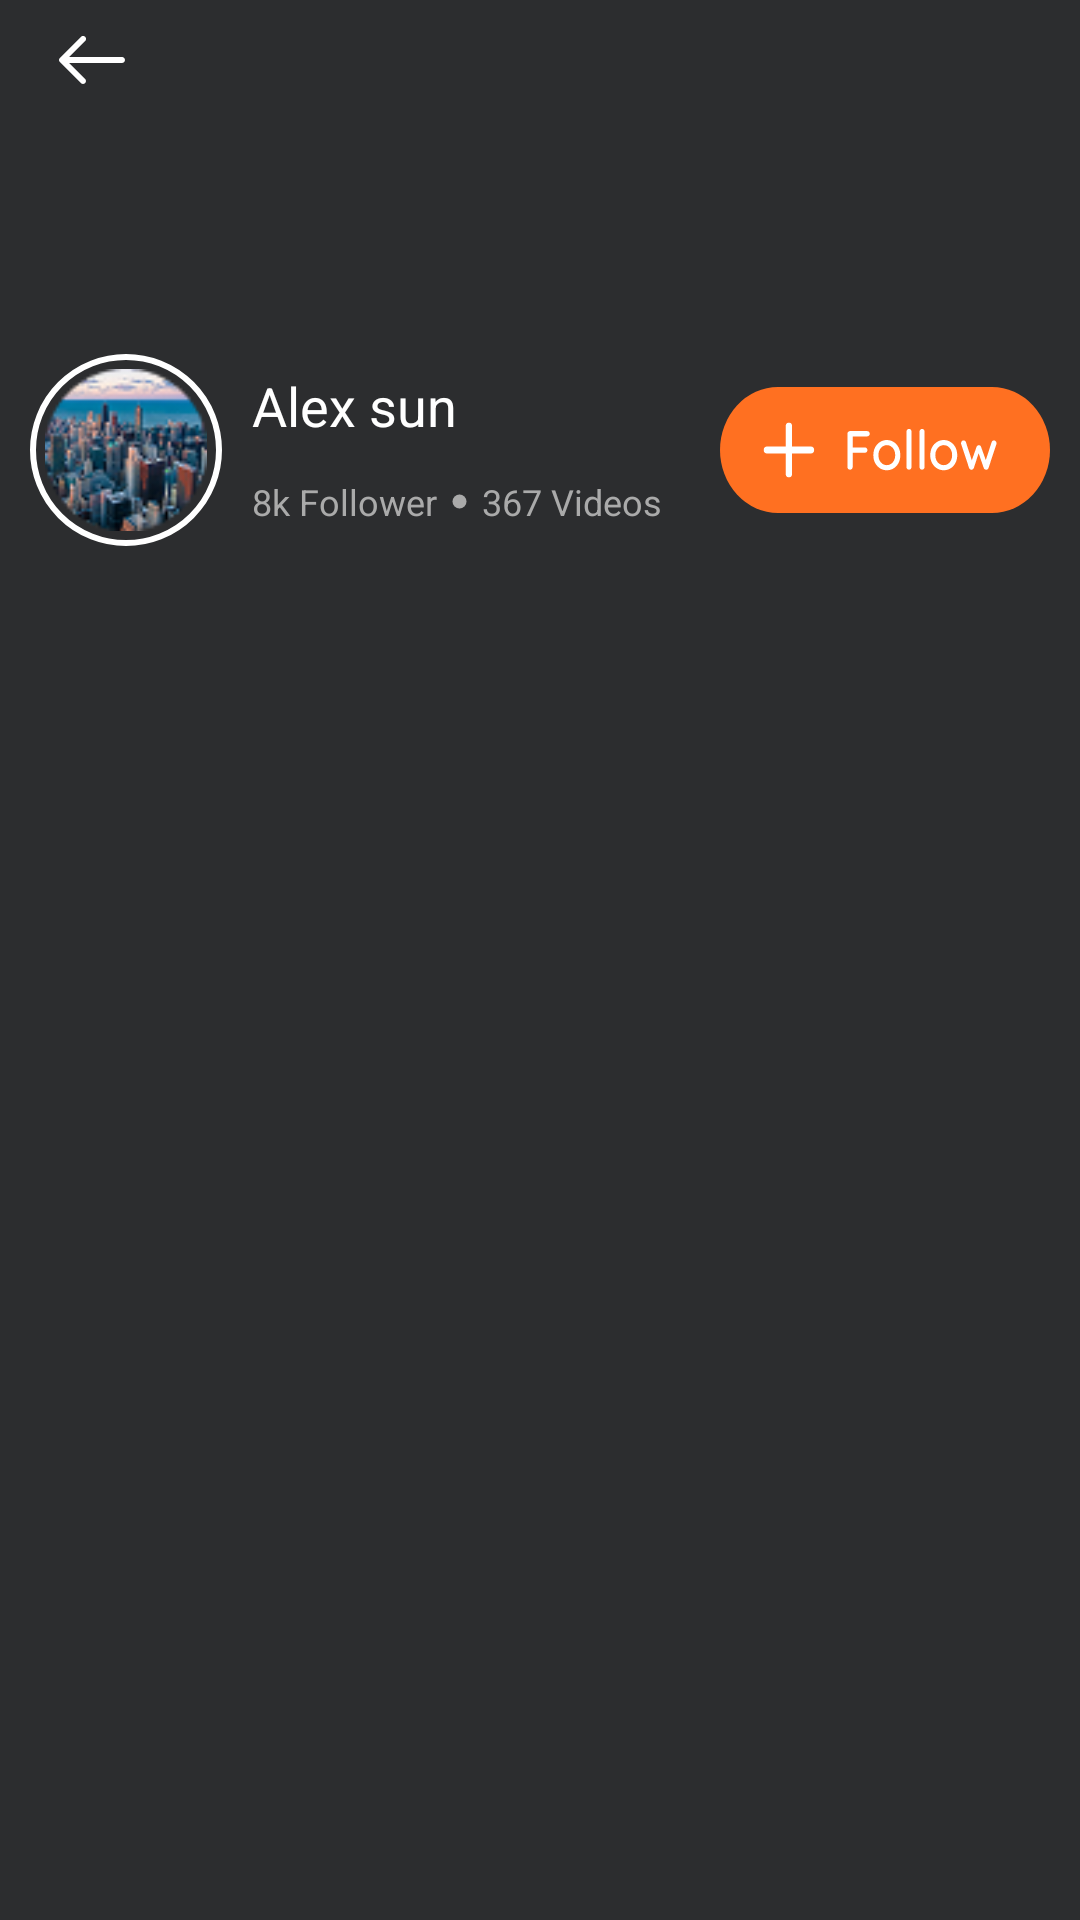

The Android layout XML behind this screen, and the referenced resources:
<!-- AndroidManifest.xml: application theme Theme.Demo_LiveStream -->
<!-- res/layout/rm_activity_main_channel.xml -->
<?xml version="1.0" encoding="utf-8"?>
<androidx.constraintlayout.widget.ConstraintLayout
    xmlns:android="http://schemas.android.com/apk/res/android"
    xmlns:app="http://schemas.android.com/apk/res-auto"
    xmlns:tools="http://schemas.android.com/tools"
    android:id="@+id/rm_activity_main_channel_cl_01"
    android:layout_width="match_parent"
    android:layout_height="match_parent"
    android:background="@color/rm_backgroup_vote"
    android:orientation="vertical"
    tools:context=".MainActivity_Channel.MainActivity_Channel">

    <ImageView
        android:id="@+id/rm_activity_main_channel_img_01"
        android:layout_width="match_parent"
        android:layout_height="200dp"
        android:background="@drawable/rm_bacgroup_01"
        app:layout_constraintEnd_toEndOf="parent"
        app:layout_constraintStart_toStartOf="parent"
        app:layout_constraintTop_toTopOf="parent"/>

    <ImageView
        android:id="@+id/rm_activity_main_channel_img_02"
        android:layout_width="45dp"
        android:layout_height="wrap_content"
        android:layout_margin="8dp"
        android:src="@drawable/rm_ic_navigation_back"
        app:layout_constraintStart_toStartOf="parent"
        app:layout_constraintTop_toTopOf="parent" />

    <LinearLayout
        android:id="@+id/rm_activity_main_channel_ln_01"
        android:layout_width="match_parent"
        android:layout_height="match_parent"
        android:layout_marginTop="110dp"
        android:orientation="vertical"
        android:background="@color/rm_backgroup_vote"
        app:layout_constraintBottom_toBottomOf="parent"
        app:layout_constraintEnd_toEndOf="parent"
        app:layout_constraintStart_toStartOf="parent"
        app:layout_constraintTop_toTopOf="parent">

        <androidx.constraintlayout.widget.ConstraintLayout
            android:id="@+id/rm_activity_main_channel_cl_02"
            android:layout_width="match_parent"
            android:layout_height="wrap_content"
            android:layout_marginTop="8dp"
            android:layout_marginLeft="10dp"
            android:layout_marginRight="10dp">

            <ImageView
                android:id="@+id/rm_activity_main_channel_img_03"
                android:layout_width="64dp"
                android:layout_height="64dp"
                android:background="@drawable/rm_bg_btn_rounded_border_01"
                android:padding="5dp"
                android:src="@drawable/rm_bacgroup_04"
                app:layout_constraintBottom_toBottomOf="parent"
                app:layout_constraintStart_toStartOf="parent"
                app:layout_constraintTop_toTopOf="parent" />

            <TextView
                android:id="@+id/rm_activity_main_channel_tv_01"
                android:layout_width="wrap_content"
                android:layout_height="wrap_content"
                android:text="Alex sun"
                android:textSize="18sp"
                android:layout_marginTop="5dp"
                android:layout_marginLeft="10dp"
                android:textColor="@color/white"
                app:layout_constraintStart_toEndOf="@+id/rm_activity_main_channel_img_03"
                app:layout_constraintTop_toTopOf="parent" />

            <LinearLayout
                android:id="@+id/rm_activity_main_channel_ln_02"
                android:layout_width="wrap_content"
                android:layout_height="wrap_content"
                android:layout_marginLeft="10dp"
                android:layout_marginTop="5dp"
                app:layout_constraintBottom_toBottomOf="parent"
                app:layout_constraintStart_toEndOf="@+id/rm_activity_main_channel_img_03"
                app:layout_constraintTop_toBottomOf="@+id/rm_activity_main_channel_tv_01">

                <TextView
                    android:id="@+id/rm_activity_main_channel_tv_02"
                    android:layout_width="wrap_content"
                    android:layout_height="wrap_content"
                    android:text="8k Follower"
                    android:textColor="@color/rm_text_dot"
                    android:textSize="12sp" />

                <TextView
                    android:id="@+id/rm_activity_main_channel_tv_03"
                    android:layout_width="5dp"
                    android:layout_height="5dp"
                    android:layout_gravity="center"
                    android:layout_marginLeft="5dp"
                    android:background="@drawable/rm_bg_grey" />

                <TextView
                    android:id="@+id/rm_activity_main_channel_tv_04"
                    android:layout_width="wrap_content"
                    android:layout_height="wrap_content"
                    android:layout_marginLeft="5dp"
                    android:gravity="center"
                    android:text="367 Videos"
                    android:textColor="@color/rm_text_dot"
                    android:textSize="12sp" />

            </LinearLayout>

            <androidx.appcompat.widget.AppCompatButton
                android:id="@+id/rm_activity_main_channel_btn_01"
                android:layout_width="110dp"
                android:layout_height="42dp"
                android:background="@drawable/rm_ic_button_folow_01"
                app:layout_constraintBottom_toBottomOf="parent"
                app:layout_constraintEnd_toEndOf="parent"
                app:layout_constraintTop_toTopOf="parent" />

        </androidx.constraintlayout.widget.ConstraintLayout>

        <com.google.android.material.tabs.TabLayout
            android:id="@+id/rm_activity_main_channel_tb_01"
            android:layout_width="match_parent"
            android:layout_height="45dp"
            android:layout_marginTop="10dp"
            android:background="@color/white_transparent"/>

        <androidx.viewpager2.widget.ViewPager2
            android:id="@+id/rm_activity_main_channel_vp2_01"
            android:layout_width="match_parent"
            android:layout_height="match_parent"/>

    </LinearLayout>

</androidx.constraintlayout.widget.ConstraintLayout>
<!-- resources referenced by this layout -->
<resources>
  <color name="rm_backgroup_vote">#2C2D2F</color>
  <color name="rm_text_dot">#AAAAAA</color>
  <color name="white">#FFFFFFFF</color>
  <color name="white_transparent">#00FFFFFF</color>
  <!-- drawable rm_bacgroup_04: png bitmap (drawable, 8786 bytes) -->
  <!-- drawable rm_bg_btn_rounded_border_01 (drawable) -->
  <?xml version="1.0" encoding="utf-8"?>
  <selector xmlns:android="http://schemas.android.com/apk/res/android">
  
      
      <item
          android:state_pressed="true">
  
          <shape
              android:shape="rectangle">
  
              <solid
                  android:color="@color/white_transparent"/>
  
              <corners
                  android:radius="2500dp"/>
  
              <stroke
                  android:width="2dp"
                  android:color="@color/rm_button_click01"/>
  
          </shape>
      </item>
  
      
      <item>
          <shape
              android:shape="rectangle">
  
              <solid
                  android:color="@color/white_transparent"/>
  
              <corners
                  android:radius="2500dp"/>
  
              <stroke
                  android:width="2dp"
                  android:color="@color/white"/>
          </shape>
      </item>
  
  </selector>
  <!-- drawable rm_bg_grey (drawable) -->
  <?xml version="1.0" encoding="utf-8"?>
  <shape xmlns:android="http://schemas.android.com/apk/res/android"
      android:shape="rectangle">
  
      <solid android:color="@color/rm_text_dot"/>
  
      <corners android:radius="2500dp"/>
  
      <stroke android:width="0.005dp" android:color="@color/white_transparent"/>
  
  </shape>
  <!-- drawable rm_ic_button_folow_01: vector/xml drawable (drawable, 5238 chars, omitted) -->
  <!-- drawable rm_ic_navigation_back (drawable) -->
  <vector xmlns:android="http://schemas.android.com/apk/res/android"
      android:width="24dp"
      android:height="24dp"
      android:viewportWidth="24"
      android:viewportHeight="24">
    <group>
      <clip-path
          android:pathData="M0,0h24v24h-24z"/>
      <path
          android:pathData="M22,11H4.414L9.707,5.707C9.803,5.615 9.879,5.504 9.931,5.382C9.984,5.26 10.011,5.129 10.012,4.996C10.013,4.864 9.988,4.732 9.938,4.609C9.888,4.486 9.813,4.375 9.719,4.281C9.626,4.187 9.514,4.112 9.391,4.062C9.268,4.012 9.136,3.987 9.004,3.988C8.871,3.989 8.74,4.017 8.618,4.069C8.496,4.121 8.385,4.198 8.293,4.293L1.293,11.293C1.106,11.481 1,11.735 1,12C1,12.265 1.106,12.519 1.293,12.707L8.293,19.707C8.482,19.889 8.734,19.99 8.996,19.988C9.259,19.985 9.509,19.88 9.695,19.695C9.88,19.509 9.985,19.259 9.988,18.996C9.99,18.734 9.889,18.482 9.707,18.293L4.414,13H22C22.265,13 22.52,12.895 22.707,12.707C22.895,12.52 23,12.265 23,12C23,11.735 22.895,11.48 22.707,11.293C22.52,11.105 22.265,11 22,11Z"
          android:fillColor="#ffffff"/>
    </group>
  </vector>
  <style name="Theme.Demo_LiveStream" parent="Base.Theme.Demo_LiveStream" />
  <color name="rm_button_click01">#1AD86B</color>
  <style name="Base.Theme.Demo_LiveStream" parent="Theme.Material3.DayNight.NoActionBar">
          
          
      </style>
</resources>
